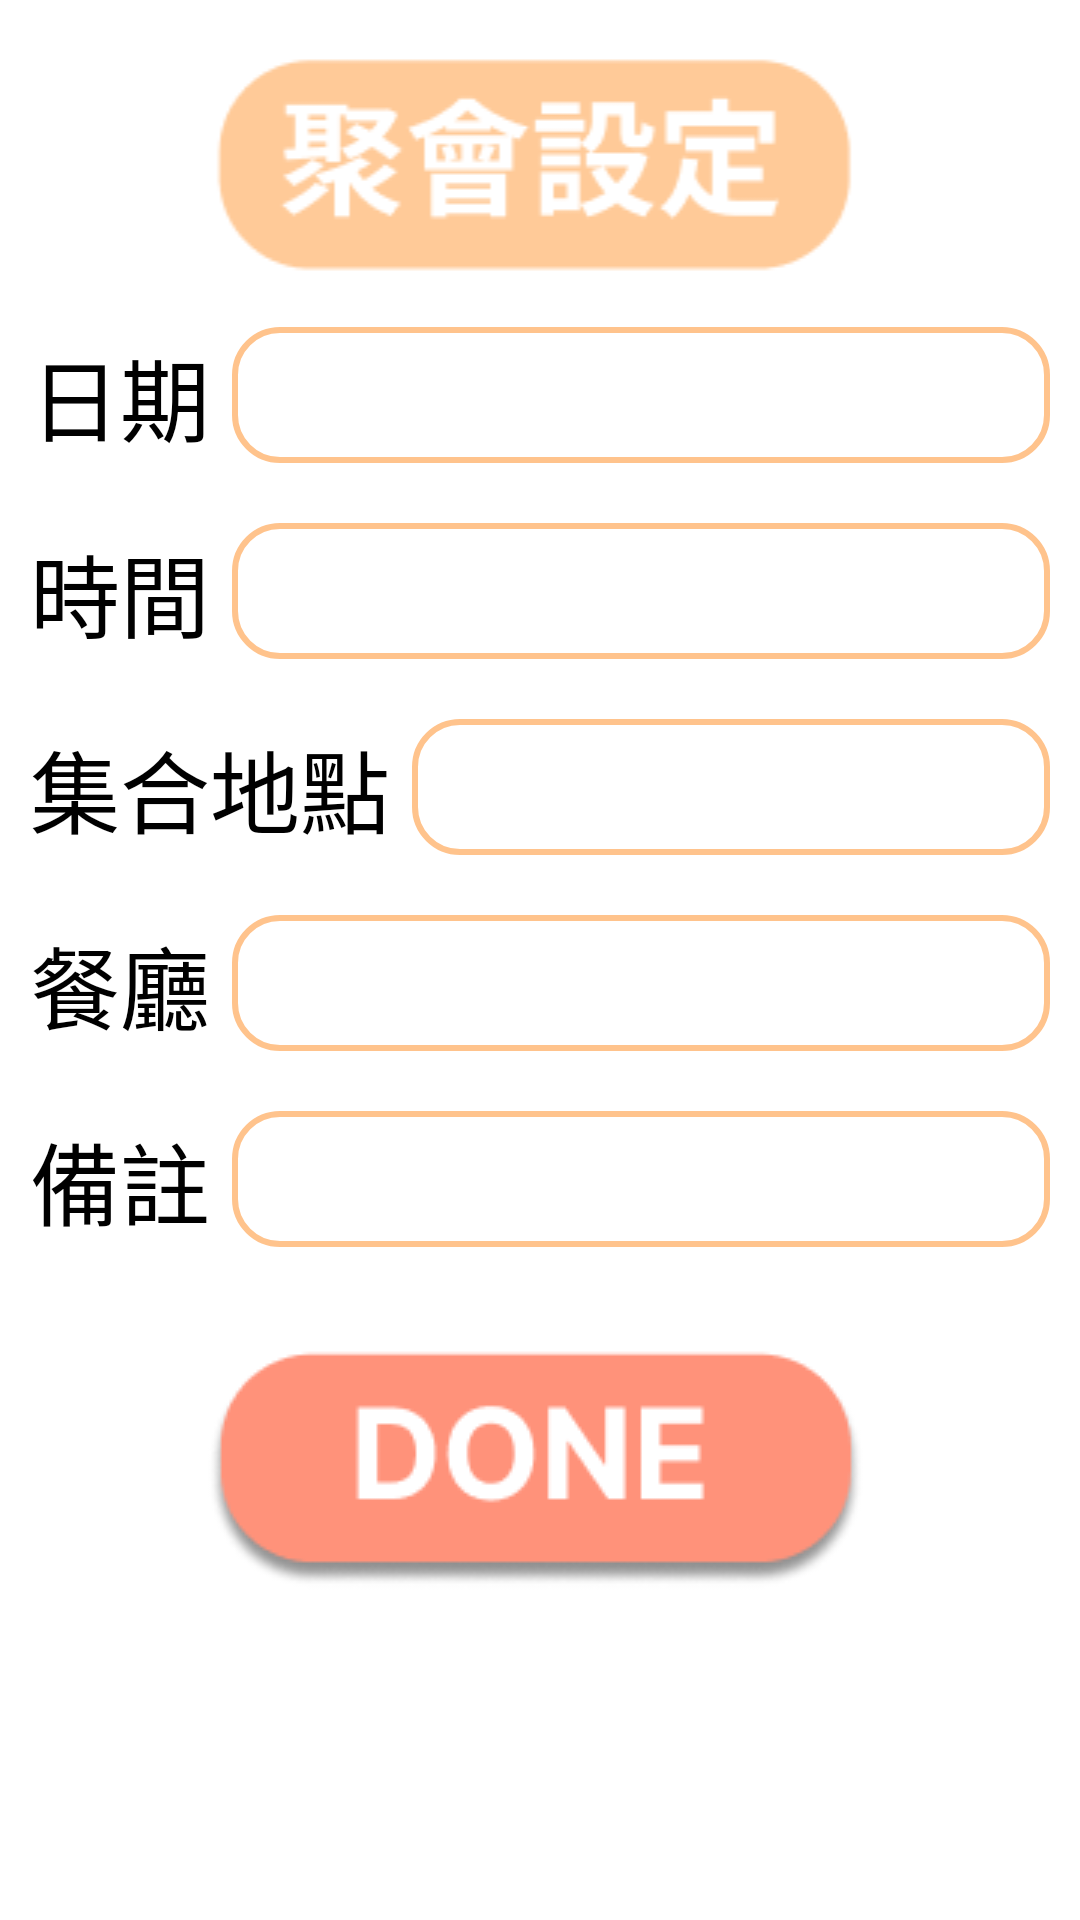

Reconstruct the res/layout file that produces this screen, plus the resources it refers to.
<!-- AndroidManifest.xml: application theme Theme.Meal_kotlin -->
<!-- res/layout/fragment_findfriendset.xml -->
<?xml version="1.0" encoding="utf-8"?>
<LinearLayout
    xmlns:android="http://schemas.android.com/apk/res/android"
    xmlns:tools="http://schemas.android.com/tools"
    android:layout_width="match_parent"
    android:layout_height="match_parent"
    android:orientation="vertical"
    tools:context=".SettingFragment"
    android:padding="10dp">


    
    <ImageView
        android:layout_width="match_parent"
        android:layout_height="wrap_content"
        android:src="@drawable/set_gather_pic"/>

    <LinearLayout
        android:layout_width="match_parent"
        android:layout_height="wrap_content"
        android:orientation="horizontal"
        android:paddingVertical="10dp">
        
        <TextView
            android:layout_width="wrap_content"
            android:layout_height="wrap_content"
            android:text="日期 "
            android:textSize="30sp"
            android:textColor="@color/black"/>

        <EditText
            android:id="@+id/date_input2"
            android:layout_width="match_parent"
            android:layout_height="wrap_content"
            android:ems="10"
            android:inputType="text"
            android:textSize="34sp"
            android:background="@drawable/setting_input_1"
            android:paddingLeft="15dp"/>
    </LinearLayout>

    <LinearLayout
        android:layout_width="match_parent"
        android:layout_height="wrap_content"
        android:orientation="horizontal"
        android:paddingVertical="10dp">
        
        <TextView
            android:layout_width="wrap_content"
            android:layout_height="wrap_content"
            android:text="時間 "
            android:textSize="30sp"
            android:textColor="@color/black" />

        <EditText
            android:id="@+id/time_input2"
            android:layout_width="match_parent"
            android:layout_height="wrap_content"
            android:ems="10"
            android:inputType="text"
            android:textSize="34sp"
            android:background="@drawable/setting_input_1"
            android:paddingLeft="15dp"/>
    </LinearLayout>
    <LinearLayout
        android:layout_width="match_parent"
        android:layout_height="wrap_content"
        android:orientation="horizontal"
        android:paddingVertical="10dp">
        
        <TextView
            android:layout_width="wrap_content"
            android:layout_height="wrap_content"
            android:text="集合地點 "
            android:textSize="30sp"
            android:textColor="@color/black" />

        <EditText
            android:id="@+id/gather_input2"
            android:layout_width="match_parent"
            android:layout_height="wrap_content"
            android:ems="10"
            android:inputType="text"
            android:textSize="34sp"
            android:background="@drawable/setting_input_1"
            android:paddingLeft="15dp"/>
    </LinearLayout>
    <LinearLayout
        android:layout_width="match_parent"
        android:layout_height="wrap_content"
        android:orientation="horizontal"
        android:paddingVertical="10dp">
        
        <TextView
            android:layout_width="wrap_content"
            android:layout_height="wrap_content"
            android:text="餐廳 "
            android:textSize="30sp"
            android:textColor="@color/black" />

        <EditText
            android:id="@+id/restaurant_input2"
            android:layout_width="match_parent"
            android:layout_height="wrap_content"
            android:ems="10"
            android:inputType="text"
            android:textSize="34sp"
            android:background="@drawable/setting_input_1"
            android:paddingLeft="15dp"/>
    </LinearLayout>
    <LinearLayout
        android:layout_width="match_parent"
        android:layout_height="wrap_content"
        android:orientation="horizontal"
        android:paddingVertical="10dp">
        
        <TextView
            android:layout_width="wrap_content"
            android:layout_height="wrap_content"
            android:text="備註 "
            android:textSize="30sp"
            android:textColor="@color/black" />

        <EditText
            android:id="@+id/note_input2"
            android:layout_width="match_parent"
            android:layout_height="wrap_content"
            android:ems="10"
            android:inputType="text"
            android:textSize="34sp"
            android:background="@drawable/setting_input_1"
            android:paddingLeft="15dp"/>
    </LinearLayout>

    //Done
    <ImageButton
        android:id="@+id/meetdonebtn2"
        android:layout_width="match_parent"
        android:layout_height="wrap_content"
        android:src="@drawable/done_btn_red"
        android:backgroundTint="#FFF"/>


</LinearLayout>
<!-- resources referenced by this layout -->
<resources>
  <!-- drawable done_btn_red: png bitmap (drawable, 4603 bytes) -->
  <!-- drawable set_gather_pic: png bitmap (drawable, 3169 bytes) -->
  <!-- drawable setting_input_1 (drawable) -->
  <?xml version="1.0" encoding="utf-8"?>
  <selector xmlns:android="http://schemas.android.com/apk/res/android">
  
      <item>
          <shape android:shape="rectangle">
              <solid android:color="#FFF"/>
              <corners android:radius="15dp"/>
              <stroke
                  android:color="#FFC38C"
                  android:width="2dp"/>
          </shape>
      </item>
  
  
  
  </selector>
  <style name="Theme.Meal_kotlin" parent="Theme.MaterialComponents.DayNight.NoActionBar">
          
          <item name="colorPrimary">#FFC38C</item>
          <item name="colorPrimaryVariant">@color/purple_700</item>
          <item name="colorOnPrimary">@color/white</item>
          
          <item name="colorSecondary">@color/teal_200</item>
          <item name="colorSecondaryVariant">@color/teal_700</item>
          <item name="colorOnSecondary">@color/black</item>
          
          <item name="android:statusBarColor" tools:targetApi="l">?attr/colorPrimaryVariant</item>
          
      </style>
  <!-- not gathered from this repository: default colours our renderer supplied (Android Studio template values) -->
  <color name="purple_700">#FF3700B3</color>
  <color name="teal_200">#FF03DAC5</color>
  <color name="teal_700">#FF018786</color>
  <color name="black">#FF000000</color>
  <color name="white">#FFFFFFFF</color>
</resources>
